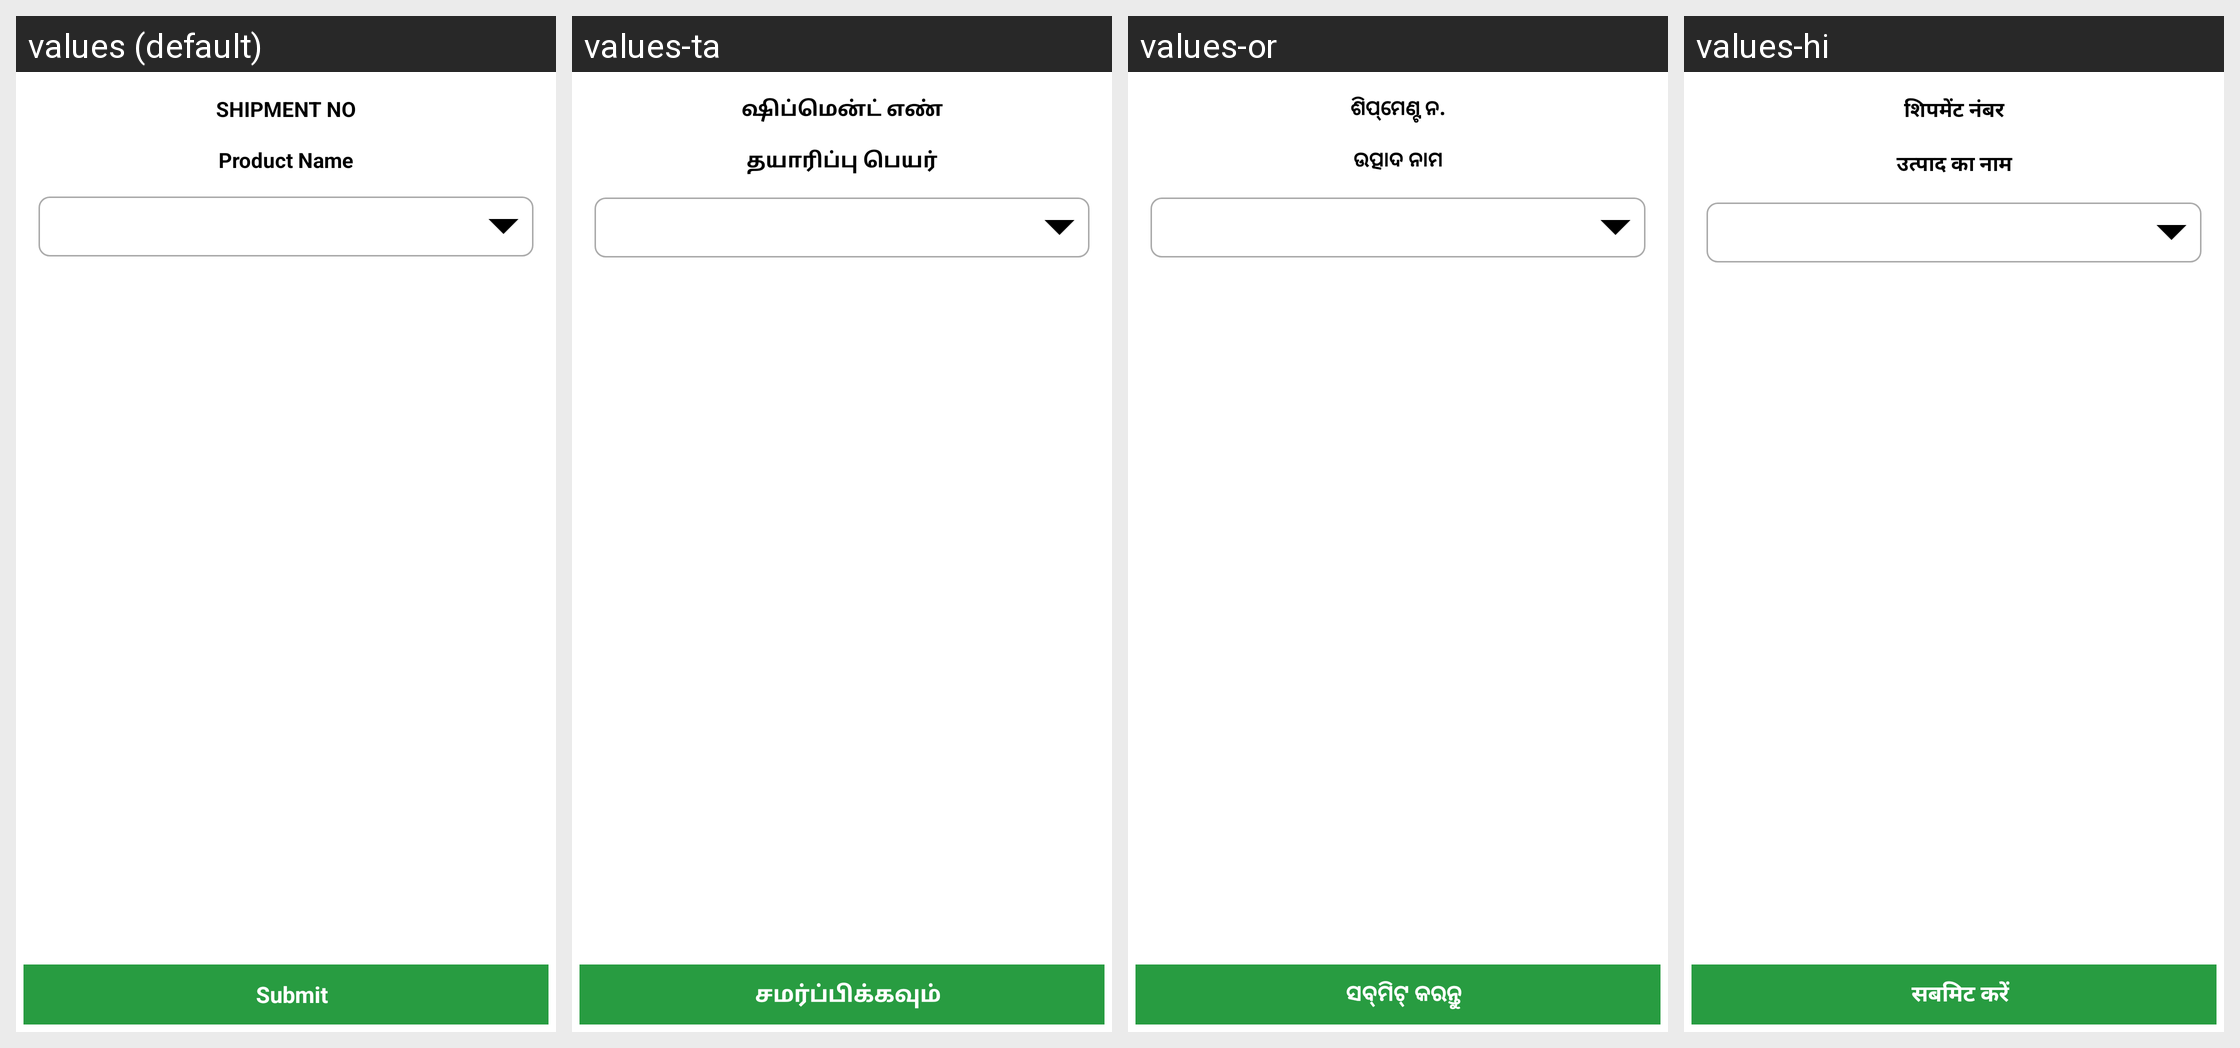

This grid shows one Android layout under several languages. Give, for every string resource on the screen, its name, the default text and each shown locale's text.
Android screen res/layout/activity_service_incomplete.xml rendered under 4 locales, left to right: values (default), values-ta, values-or, values-hi. Device: Nexus 5 (rendered at 1080×1920; each locale shown at half size, 540×960, under a caption strip naming it); theme AppTheme.
Other locales in the repository, not shown: values-as, values-be, values-en, values-kn, values-mr, values-pa, values-te.
Strings drawn on this screen, with the default value and each locale's value (text and hints the layout hard-codes, and strings that could not be matched under every locale, appear in the picture but are not listed):

shipmentno
  values: SHIPMENT NO
  values-ta: ஷிப்மென்ட் எண்
  values-or: ଶିପ୍‌ମେଣ୍ଟ ନ.
  values-hi: शिपमेंट नंबर

product_name
  values: Product Name
  values-ta: தயாரிப்பு பெயர்
  values-or: ଉତ୍ପାଦ ନାମ
  values-hi: उत्पाद का नाम

submit
  values: Submit
  values-ta: சமர்ப்பிக்கவும்
  values-or: ସବ୍‌ମିଟ୍ କରନ୍ତୁ
  values-hi: सबमिट करें
